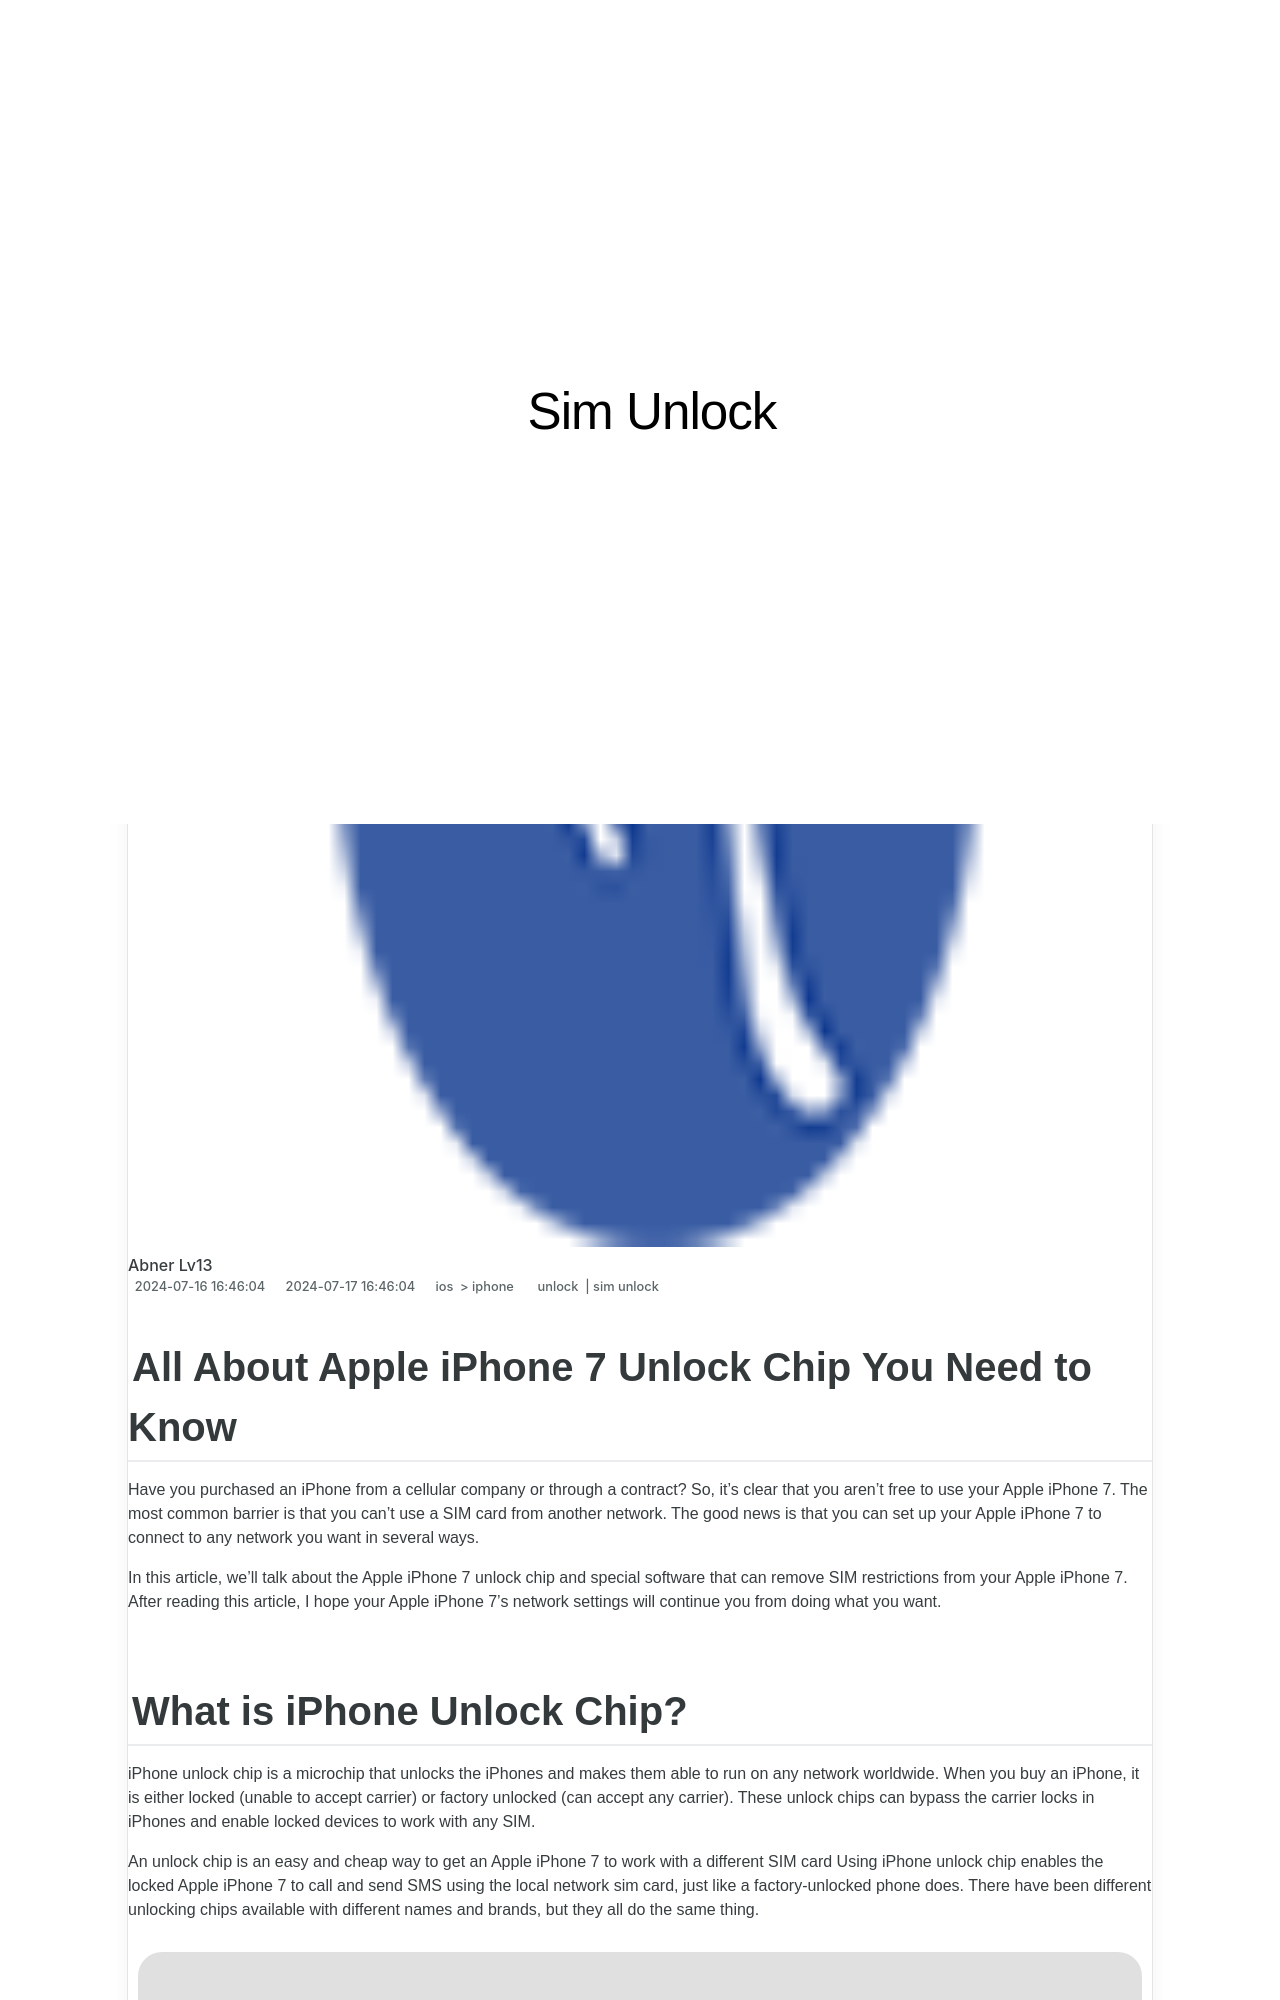

repository: techidaily/site-sim-unlock · page: all-about-apple-iphone-7-unlock-chip-you-need-to-know-by-drfone-ios/index.html · generator: jekyll

---
title: All About Apple iPhone 7 Unlock Chip You Need to Know
date: 2024-07-16T16:46:04.643Z
updated: 2024-07-17T16:46:04.643Z
tags: 
  - unlock
  - sim unlock
categories:
  - ios
  - iphone
description: This article describes All About Apple iPhone 7 Unlock Chip You Need to Know
excerpt: This article describes All About Apple iPhone 7 Unlock Chip You Need to Know
keywords: check if iphone is unlocked,how to unlock iphone with iemi code,unlock iphone pro max,imei unlock,iphone has bad esn or blacklisted iemi,how to unlock sim card without jailbreak,unlock verizon iphone,unlock iphone metropcs,imei check iphone,boost mobile unlock,unlock iphone
thumbnail: https://thmb.techidaily.com/056b5dc5bf38553fc5e62980ac558058cdfef6fae043dca04e140a16eeec969f.jpg
---

## All About Apple iPhone 7 Unlock Chip You Need to Know

Have you purchased an iPhone from a cellular company or through a contract? So, it's clear that you aren't free to use your Apple iPhone 7. The most common barrier is that you can't use a SIM card from another network. The good news is that you can set up your Apple iPhone 7 to connect to any network you want in several ways.

In this article, we'll talk about the Apple iPhone 7 unlock chip and special software that can remove SIM restrictions from your Apple iPhone 7. After reading this article, I hope your Apple iPhone 7's network settings will continue you from doing what you want.
